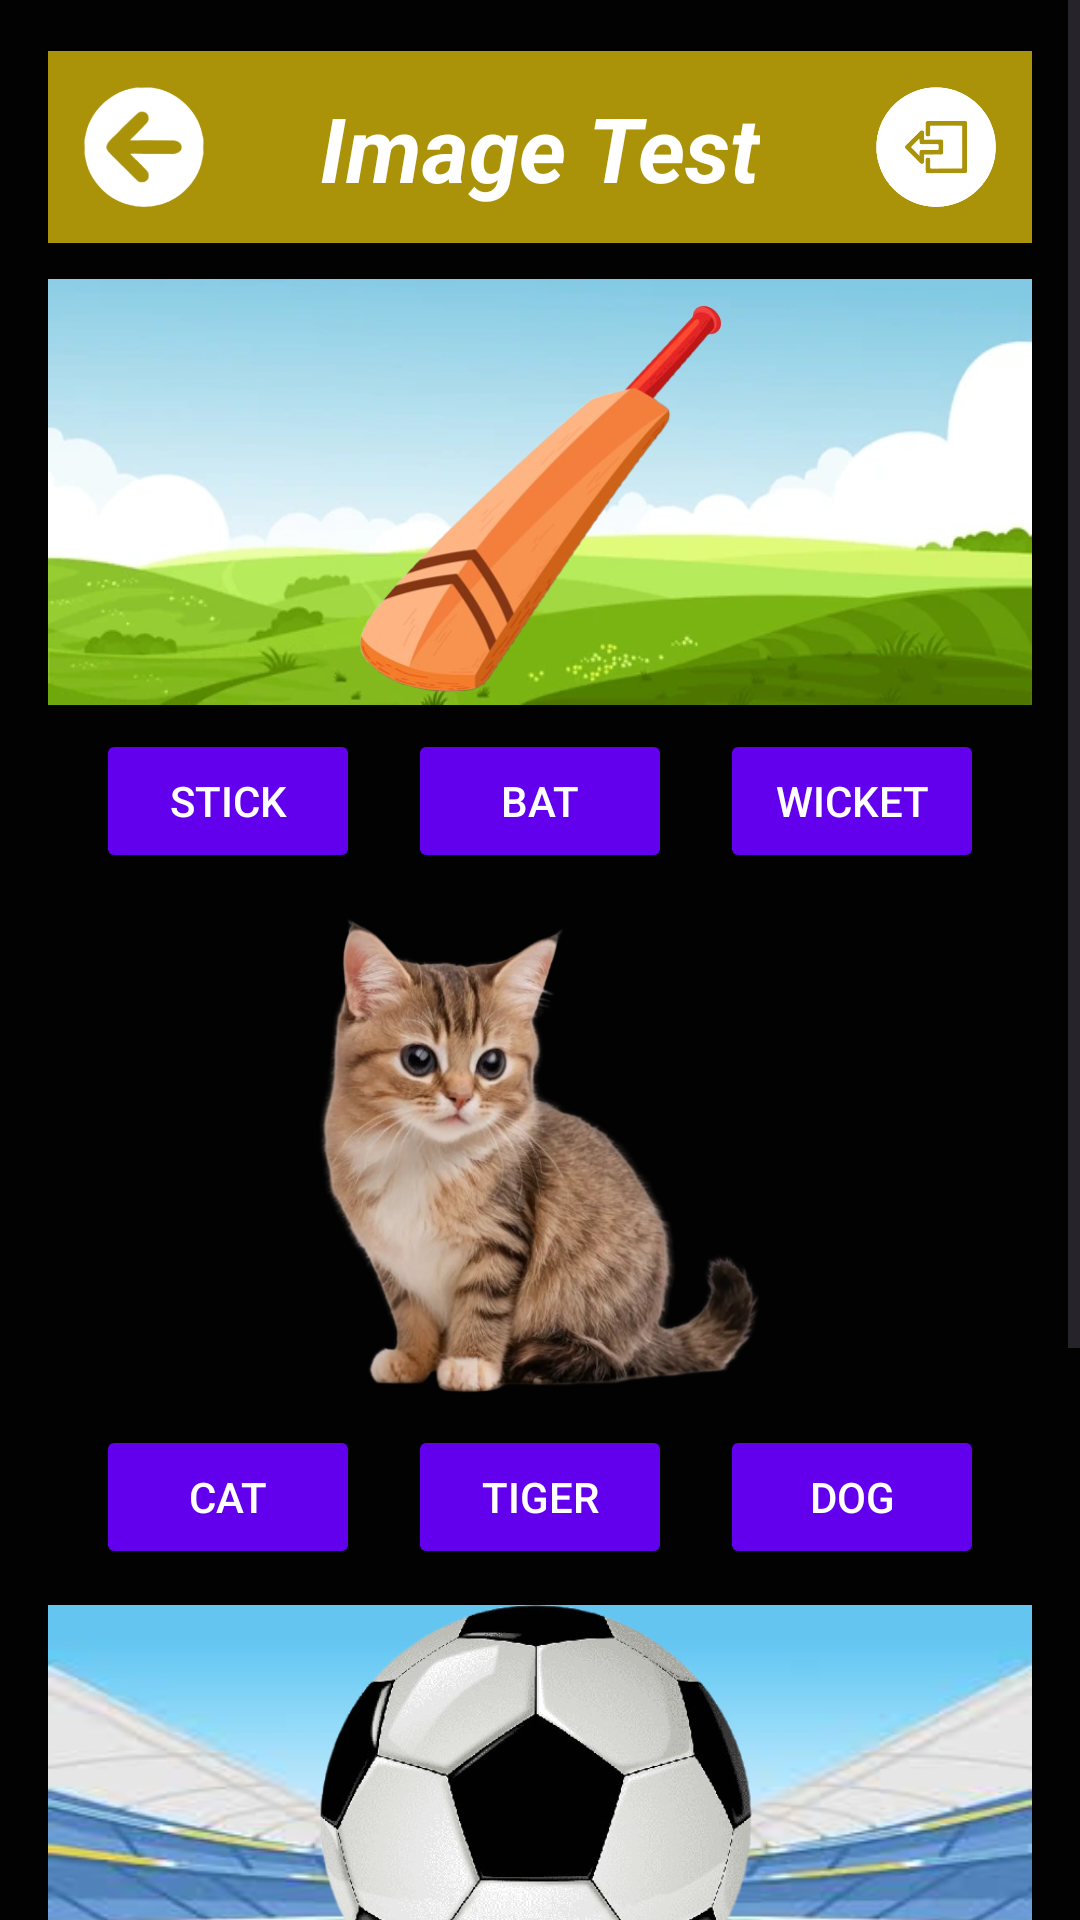

Write the Android layout XML for this screen, with the resource values it uses.
<!-- AndroidManifest.xml: application theme Theme.Cognisite -->
<!-- res/layout/activity_image.xml -->
<?xml version="1.0" encoding="utf-8"?>
<ScrollView xmlns:android="http://schemas.android.com/apk/res/android"
    android:layout_width="match_parent"
    android:layout_height="match_parent"
    android:background="@drawable/black">

    <LinearLayout
        android:layout_width="match_parent"
        android:layout_height="wrap_content"
        android:orientation="vertical"
        android:padding="16dp">

        
        <RelativeLayout
            android:layout_width="match_parent"
            android:layout_height="64dp"
            android:layout_marginTop="1dp"
            android:background="#ab9309"
            android:padding="12dp">

            <ImageView
                android:id="@+id/backButton"
                android:layout_width="40dp"
                android:layout_height="60dp"
                android:layout_alignParentStart="true"
                android:src="@drawable/back"
                android:tint="#FFFFFF" />

            <TextView
                android:id="@+id/titleText"
                android:layout_width="wrap_content"
                android:layout_height="wrap_content"
                android:layout_centerInParent="true"
                android:text="Image Test"
                android:textColor="#FFFFFF"
                android:textSize="30sp"
                android:textStyle="bold|italic" />

            <ImageView
                android:id="@+id/logoutIcon"
                android:layout_width="40dp"
                android:layout_height="60dp"
                android:layout_alignParentEnd="true"
                android:src="@drawable/logoutimage"
                android:tint="#FFFFFF" />
        </RelativeLayout>

        
        <ImageView
            android:id="@+id/imageBat"
            android:layout_width="match_parent"
            android:layout_height="142dp"
            android:layout_marginTop="12dp"
            android:background="@drawable/bg1"
            android:contentDescription="BAT"
            android:scaleType="centerInside"
            android:src="@drawable/batimage" />

        <LinearLayout
            android:layout_width="match_parent"
            android:layout_height="wrap_content"
            android:gravity="center"
            android:orientation="horizontal"
            android:layout_marginTop="8dp">

            <Button
                android:id="@+id/buttonClick"
                android:layout_width="wrap_content"
                android:layout_height="wrap_content"
                android:text="STICK"
                android:backgroundTint="#6200EE"
                android:textColor="#FFFFFF" />

            <Button
                android:id="@+id/buttonClick1"
                android:layout_width="wrap_content"
                android:layout_height="wrap_content"
                android:text="BAT"
                android:layout_marginStart="16dp"
                android:backgroundTint="#6200EE"
                android:textColor="#FFFFFF" />

            <Button
                android:id="@+id/buttonClick2"
                android:layout_width="wrap_content"
                android:layout_height="wrap_content"
                android:text="WICKET"
                android:layout_marginStart="16dp"
                android:backgroundTint="#6200EE"
                android:textColor="#FFFFFF" />
        </LinearLayout>

        
        <ImageView
            android:id="@+id/imageCat"
            android:layout_width="match_parent"
            android:layout_height="164dp"
            android:layout_marginTop="12dp"
            android:background="@drawable/bg2"
            android:contentDescription="CAT"
            android:src="@drawable/catimage"
            android:scaleType="centerInside" />

        <LinearLayout
            android:layout_width="match_parent"
            android:layout_height="wrap_content"
            android:gravity="center"
            android:orientation="horizontal"
            android:layout_marginTop="8dp">

            <Button
                android:id="@+id/buttonClick3"
                android:layout_width="wrap_content"
                android:layout_height="wrap_content"
                android:text="CAT"
                android:backgroundTint="#6200EE"
                android:textColor="#FFFFFF" />

            <Button
                android:id="@+id/buttonClick4"
                android:layout_width="wrap_content"
                android:layout_height="wrap_content"
                android:text="TIGER"
                android:layout_marginStart="16dp"
                android:backgroundTint="#6200EE"
                android:textColor="#FFFFFF" />

            <Button
                android:id="@+id/buttonClick5"
                android:layout_width="wrap_content"
                android:layout_height="wrap_content"
                android:text="DOG"
                android:layout_marginStart="16dp"
                android:backgroundTint="#6200EE"
                android:textColor="#FFFFFF" />
        </LinearLayout>

        
        <ImageView
            android:id="@+id/imageBall"
            android:layout_width="match_parent"
            android:layout_height="144dp"
            android:layout_marginTop="12dp"
            android:background="@drawable/bg3"
            android:contentDescription="BALL"
            android:src="@drawable/ballimage"
            android:scaleType="centerInside" />

        <LinearLayout
            android:layout_width="match_parent"
            android:layout_height="wrap_content"
            android:gravity="center"
            android:orientation="horizontal"
            android:layout_marginTop="8dp">

            <Button
                android:id="@+id/buttonClick6"
                android:layout_width="wrap_content"
                android:layout_height="wrap_content"
                android:text="MANGO"
                android:backgroundTint="#6200EE"
                android:textColor="#FFFFFF" />

            <Button
                android:id="@+id/buttonClick7"
                android:layout_width="wrap_content"
                android:layout_height="wrap_content"
                android:text="APPLE"
                android:layout_marginStart="16dp"
                android:backgroundTint="#6200EE"
                android:textColor="#FFFFFF" />

            <Button
                android:id="@+id/buttonClick8"
                android:layout_width="wrap_content"
                android:layout_height="wrap_content"
                android:text="BALL"
                android:layout_marginStart="16dp"
                android:backgroundTint="#6200EE"
                android:textColor="#FFFFFF" />
        </LinearLayout>

        
        <TextView
            android:layout_width="match_parent"
            android:layout_height="wrap_content"
            android:layout_marginTop="32dp"
            android:background="#ab9309"
            android:padding="12dp"
            android:text="Please click correct answer"
            android:gravity="center"
            android:textColor="#FFFFFF"
            android:textSize="24sp"
            android:textStyle="italic" />

        
        <Button
            android:id="@+id/buttonSubmit"
            android:layout_width="match_parent"
            android:layout_height="wrap_content"
            android:layout_marginTop="24dp"
            android:text="Submit"
            android:backgroundTint="#4CAF50"
            android:textColor="@android:color/white"
            android:textSize="18sp"
            android:padding="12dp"
            android:textStyle="bold" />
    </LinearLayout>
</ScrollView>
<!-- resources referenced by this layout -->
<resources>
  <!-- drawable back: png bitmap (drawable, 72710 bytes) -->
  <!-- drawable ballimage: png bitmap (drawable, 182532 bytes) -->
  <!-- drawable batimage: png bitmap (drawable, 83137 bytes) -->
  <!-- drawable bg1: png bitmap (drawable, 10174 bytes) -->
  <!-- drawable bg3: png bitmap (drawable, 6101 bytes) -->
  <!-- drawable black: png bitmap (drawable, 805 bytes) -->
  <!-- drawable catimage: png bitmap (drawable, 291396 bytes) -->
  <!-- drawable logoutimage: png bitmap (drawable, 73030 bytes) -->
  <style name="Theme.Cognisite" parent="Theme.Material3.DayNight.NoActionBar" />
</resources>
